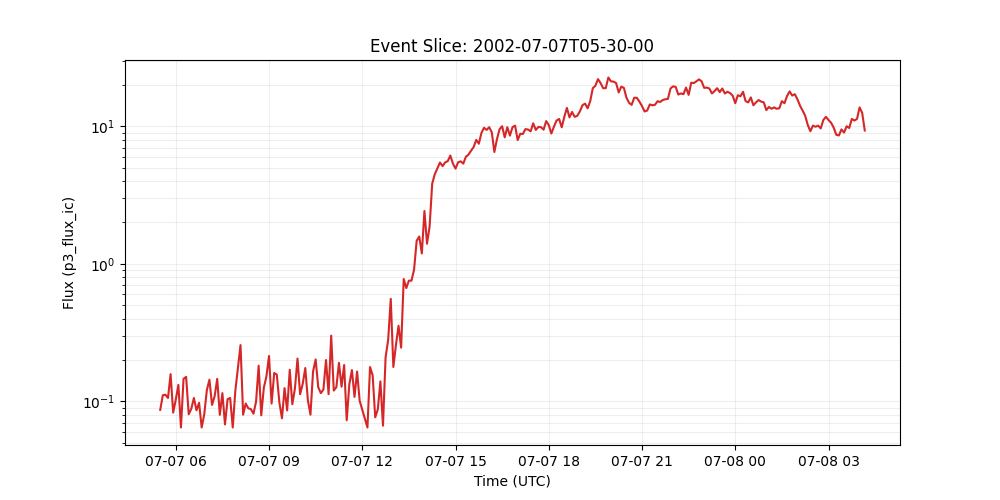

The data file committed next to this chart (first rows):
time_tag, p3_flux_ic
2002-07-07 05:30:00, 0.0869
2002-07-07 05:35:00, 0.111
2002-07-07 05:40:00, 0.112
2002-07-07 05:45:00, 0.106
2002-07-07 05:50:00, 0.158
2002-07-07 05:55:00, 0.083
2002-07-07 06:00:00, 0.103
2002-07-07 06:05:00, 0.132
2002-07-07 06:10:00, 0.0647
2002-07-07 06:15:00, 0.146
2002-07-07 06:20:00, 0.151
2002-07-07 06:25:00, 0.0807
2002-07-07 06:30:00, 0.0885
2002-07-07 06:35:00, 0.106
2002-07-07 06:40:00, 0.0863
2002-07-07 06:45:00, 0.0979
2002-07-07 06:50:00, 0.0647
2002-07-07 06:55:00, 0.0807
2002-07-07 07:00:00, 0.121
2002-07-07 07:05:00, 0.144
2002-07-07 07:10:00, 0.0944
2002-07-07 07:15:00, 0.109
2002-07-07 07:20:00, 0.146
2002-07-07 07:25:00, 0.08
2002-07-07 07:30:00, 0.115
2002-07-07 07:35:00, 0.0681
2002-07-07 07:40:00, 0.104
2002-07-07 07:45:00, 0.106
2002-07-07 07:50:00, 0.0647
2002-07-07 07:55:00, 0.12
2002-07-07 08:00:00, 0.176
2002-07-07 08:05:00, 0.257
2002-07-07 08:10:00, 0.0802
2002-07-07 08:15:00, 0.0966
2002-07-07 08:20:00, 0.0893
2002-07-07 08:25:00, 0.0879
2002-07-07 08:30:00, 0.0815
2002-07-07 08:35:00, 0.0998
2002-07-07 08:40:00, 0.182
2002-07-07 08:45:00, 0.0793
2002-07-07 08:50:00, 0.126
2002-07-07 08:55:00, 0.152
2002-07-07 09:00:00, 0.214
2002-07-07 09:05:00, 0.0966
2002-07-07 09:10:00, 0.161
2002-07-07 09:15:00, 0.157
2002-07-07 09:20:00, 0.0982
2002-07-07 09:25:00, 0.0755
2002-07-07 09:30:00, 0.125
2002-07-07 09:35:00, 0.0861
2002-07-07 09:40:00, 0.17
2002-07-07 09:45:00, 0.0955
2002-07-07 09:50:00, 0.124
2002-07-07 09:55:00, 0.205
2002-07-07 10:00:00, 0.113
2002-07-07 10:05:00, 0.134
2002-07-07 10:10:00, 0.175
2002-07-07 10:15:00, 0.102
2002-07-07 10:20:00, 0.0802
2002-07-07 10:25:00, 0.165
... 213 more rows
